4-way image classification set "dataset" from GitHub (firedragnot-hub/Struct-Scan-AI-); label vocabulary: crack brick, crack cob, crack stone, crack tile.

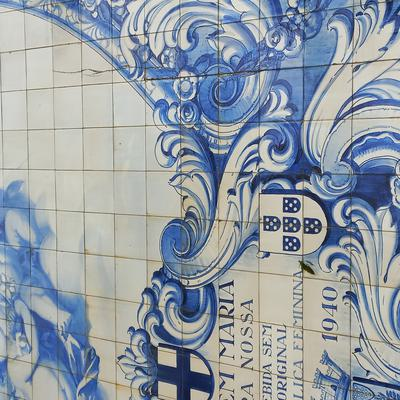
Label: crack tile

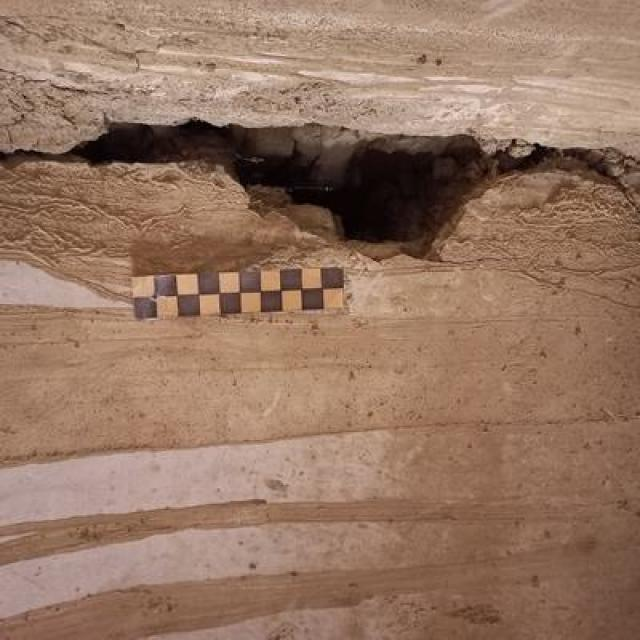
Label: crack cob

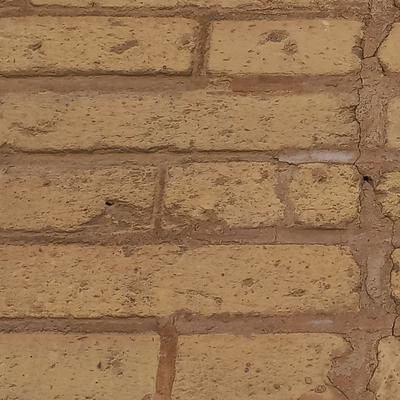
Label: crack brick

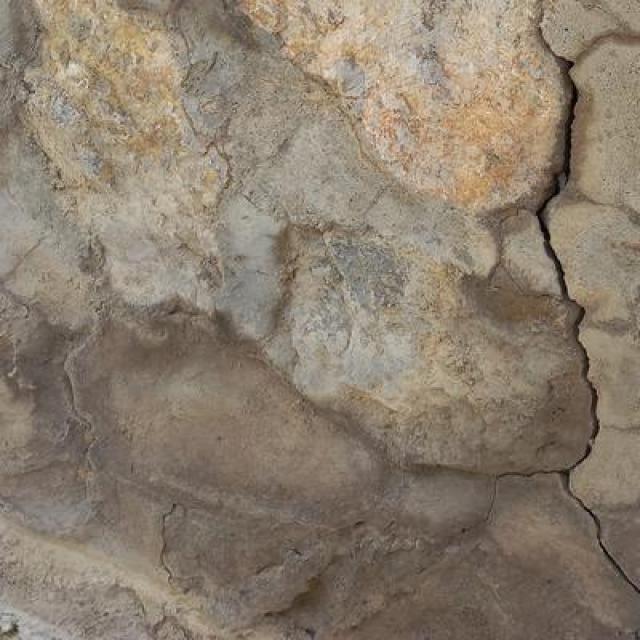
Label: crack stone

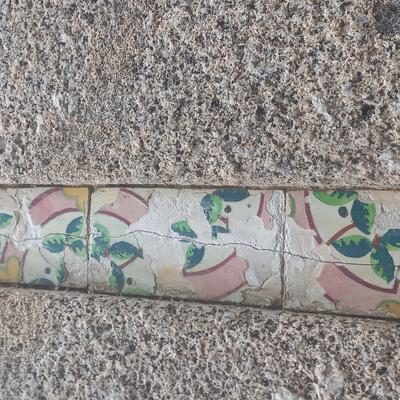
Label: crack tile

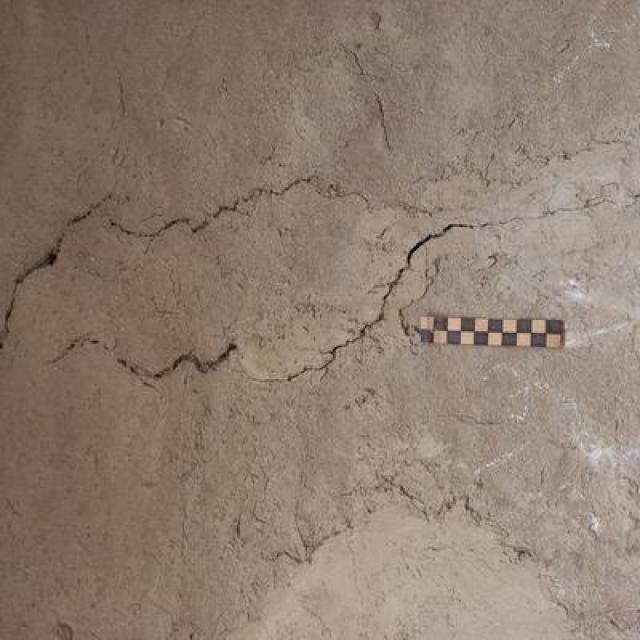
Label: crack cob
